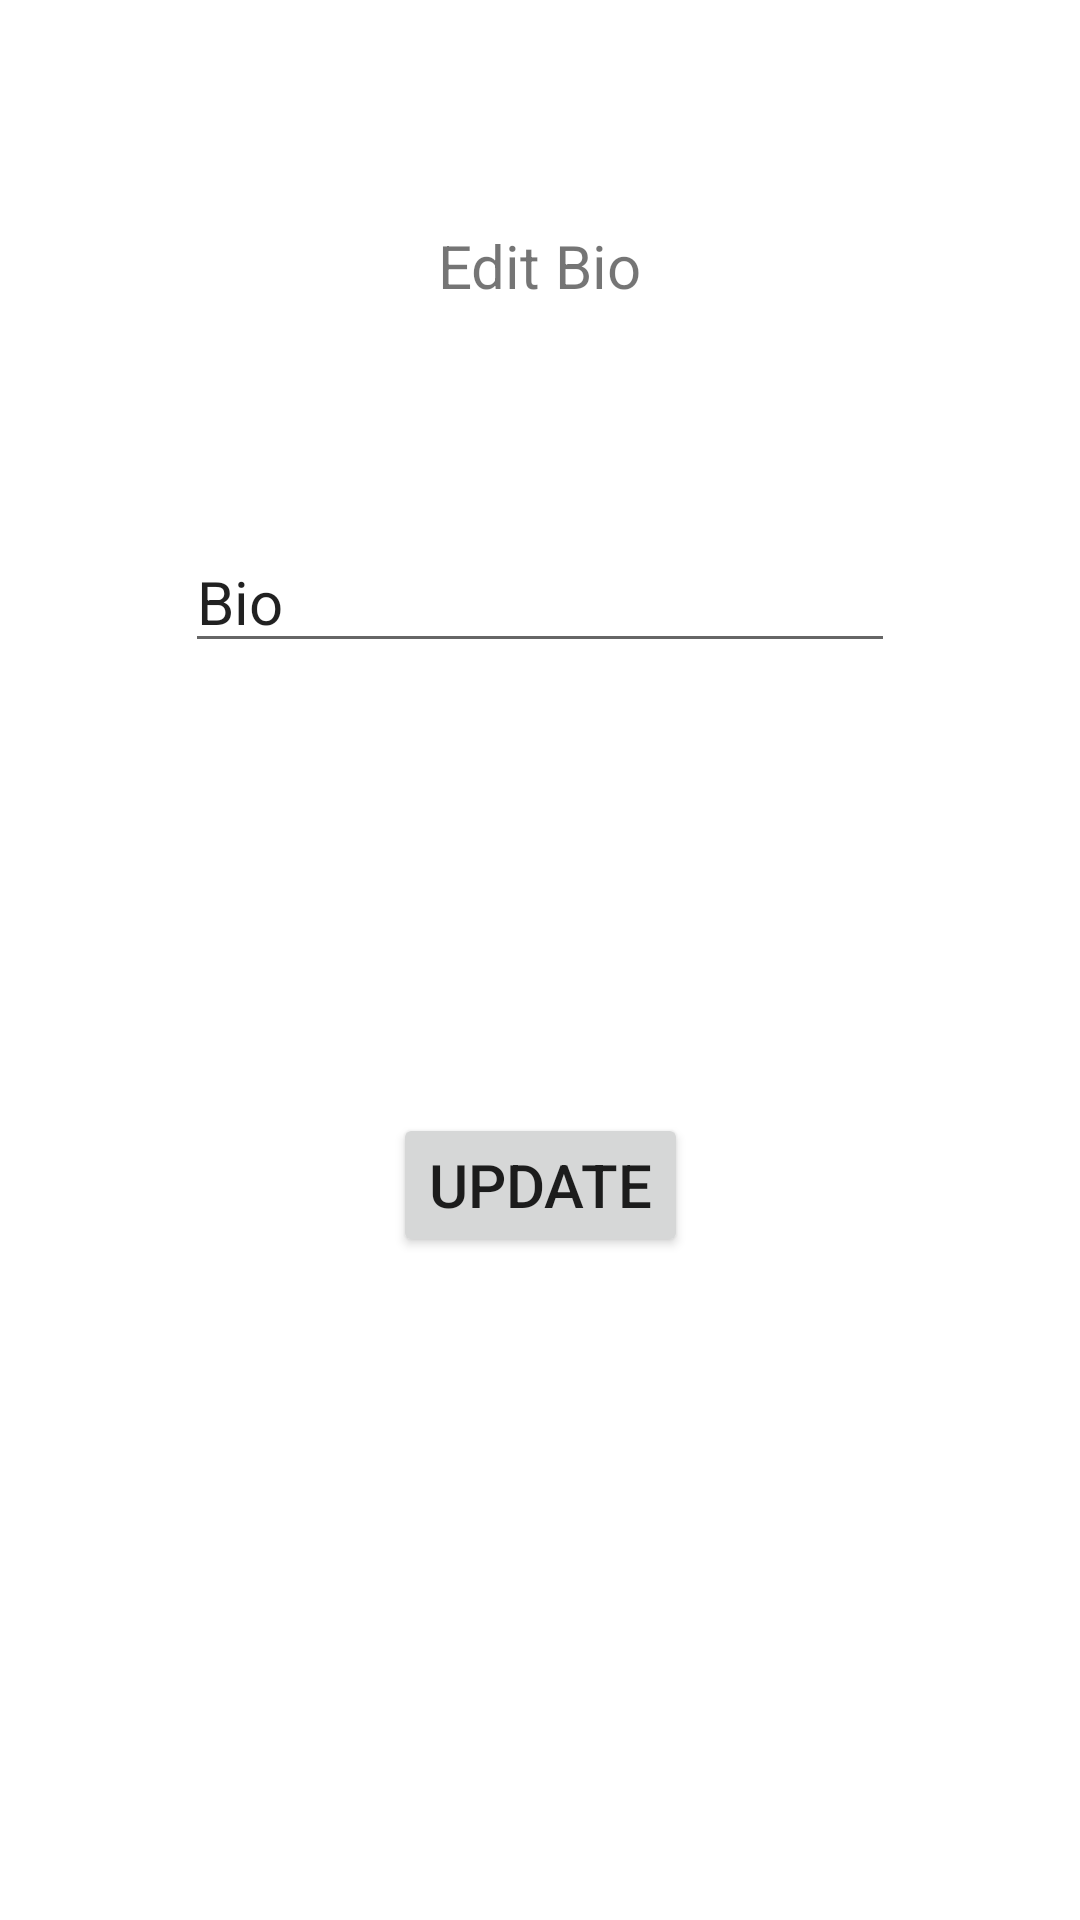

This screen was rendered from an Android layout file. Write that file and the resources it references.
<!-- AndroidManifest.xml: application theme AppTheme -->
<!-- res/layout/fragment_edit_description.xml -->
<?xml version="1.0" encoding="utf-8"?>
<FrameLayout xmlns:android="http://schemas.android.com/apk/res/android"
    xmlns:app="http://schemas.android.com/apk/res-auto"
    xmlns:tools="http://schemas.android.com/tools"
    android:layout_width="match_parent"
    android:layout_height="match_parent"
    tools:context=".EditDescriptionFragment">

    
    <androidx.constraintlayout.widget.ConstraintLayout
        android:layout_width="match_parent"
        android:layout_height="match_parent">

        <TextView
            android:id="@+id/editDescriptionView"
            android:layout_width="wrap_content"
            android:layout_height="wrap_content"
            android:layout_marginTop="75dp"
            android:text="Edit Bio"
            app:layout_constraintEnd_toEndOf="parent"
            app:layout_constraintHorizontal_bias="0.5"
            app:layout_constraintStart_toStartOf="parent"
            app:layout_constraintTop_toTopOf="parent" />

        <EditText
            android:id="@+id/editTextDescription"
            android:layout_width="wrap_content"
            android:layout_height="wrap_content"
            android:layout_marginTop="75dp"
            android:ems="10"
            android:gravity="start"
            android:inputType="textMultiLine"
            android:text="Bio"
            app:layout_constraintEnd_toEndOf="parent"
            app:layout_constraintHorizontal_bias="0.5"
            app:layout_constraintStart_toStartOf="parent"
            app:layout_constraintTop_toBottomOf="@+id/editDescriptionView" />


        <Button
            android:id="@+id/button"
            android:layout_width="wrap_content"
            android:layout_height="wrap_content"
            android:layout_marginTop="150dp"
            android:text="Update"
            app:layout_constraintEnd_toEndOf="parent"
            app:layout_constraintHorizontal_bias="0.5"
            app:layout_constraintStart_toStartOf="parent"
            app:layout_constraintTop_toBottomOf="@+id/editTextDescription" />


    </androidx.constraintlayout.widget.ConstraintLayout>

</FrameLayout>
<!-- resources referenced by this layout -->
<resources>
  <style name="AppTheme" parent="Theme.MaterialComponents.Light.NoActionBar">
          
          <item name="colorPrimary">@color/colorPrimary</item>
          <item name="colorOnPrimary">@color/colorOnPrimary</item>
          <item name="colorSecondary">@color/colorSecondary</item>
          <item name="colorOnSecondary">@color/colorOnSecondary</item>
          <item name="colorPrimaryDark">@color/colorPrimaryDark</item>
          <item name="android:textSize">20sp</item>
          <item name="textInputStyle">@style/Widget.App.TextInputLayout</item>
          <item name="materialButtonStyle">@style/Widget.MyApp.MyButton</item>
      </style>
  <color name="colorPrimary">#5e5e76</color>
  <color name="colorOnPrimary">#ffffff</color>
  <color name="colorSecondary">#F5DD90</color>
  <color name="colorOnSecondary">#942911</color>
  <color name="colorPrimaryDark">#34344a</color>
  <style name="Widget.App.TextInputLayout" parent="Widget.MaterialComponents.TextInputLayout.OutlinedBox">
          <item name="materialThemeOverlay">@style/ThemeOverlay.App.TextInputLayout</item>
  
          <item name="boxBackgroundMode">outline</item>
          <item name="android:textColorHint">@color/colorOnPrimary</item>
          <item name="hintTextColor">@color/colorOnPrimary</item>
          <item name="shapeAppearanceOverlay">@style/ShapeAppearanceOverlay.TextInputLayout.Rounded</item>
      </style>
  <style name="Widget.MyApp.MyButton" parent="Widget.MaterialComponents.Button">
          <item name="shapeAppearanceOverlay">@style/ShapeAppearanceOverlay.TextInputLayout.Rounded</item>
      </style>
  <style name="ThemeOverlay.App.TextInputLayout" parent="">
          <item name="boxBackgroundColor">@color/colorPrimary</item>
          <item name="hintTextColor">@color/colorOnPrimary</item>
          <item name="editTextStyle">@style/TextInputEditText</item>
          <item name="hintAnimationEnabled">false</item>
      </style>
  <style name="ShapeAppearanceOverlay.TextInputLayout.Rounded" parent="">
          <item name="cornerFamily">rounded</item>
          <item name="cornerSize">8dp</item>
      </style>
  <style name="TextInputEditText" parent="Widget.MaterialComponents.TextInputEditText.OutlinedBox">
          <item name="android:textColor">@color/colorOnPrimary</item>
      </style>
</resources>
